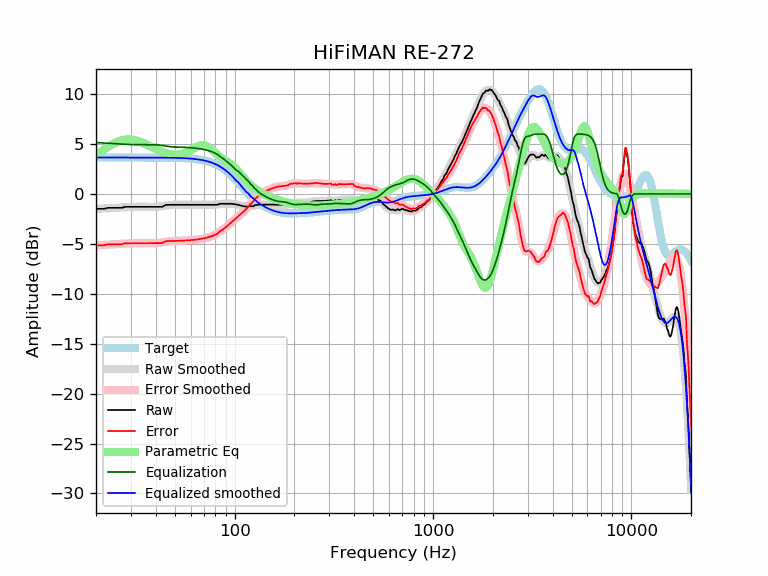

Values plotted in this chart, from the file beside it:
frequency, raw, error, smoothed, error_smoothed, equalization, parametric_eq, equalized_raw, equalized_smoothed, target
20, -1.49, -5.14, -1.50, -5.15, 5.15, 3.89, 3.66, 3.65, 3.65
21, -1.49, -5.14, -1.48, -5.13, 5.13, 4.19, 3.63, 3.65, 3.65
22, -1.49, -5.14, -1.45, -5.10, 5.10, 4.47, 3.61, 3.65, 3.65
23, -1.39, -5.04, -1.43, -5.08, 5.08, 4.72, 3.69, 3.65, 3.65
24, -1.39, -5.04, -1.41, -5.06, 5.06, 4.94, 3.67, 3.65, 3.65
25, -1.39, -5.04, -1.39, -5.04, 5.04, 5.12, 3.64, 3.65, 3.65
26, -1.39, -5.04, -1.37, -5.01, 5.01, 5.27, 3.62, 3.65, 3.65
27, -1.39, -5.04, -1.35, -4.99, 4.99, 5.37, 3.60, 3.65, 3.65
28, -1.29, -4.94, -1.33, -4.97, 4.97, 5.43, 3.68, 3.65, 3.65
29, -1.29, -4.94, -1.31, -4.96, 4.96, 5.46, 3.67, 3.65, 3.65
30, -1.29, -4.94, -1.30, -4.95, 4.95, 5.45, 3.66, 3.65, 3.65
31, -1.29, -4.94, -1.29, -4.94, 4.94, 5.41, 3.65, 3.65, 3.65
32, -1.29, -4.94, -1.29, -4.93, 4.93, 5.34, 3.64, 3.65, 3.65
33, -1.29, -4.94, -1.29, -4.93, 4.93, 5.26, 3.64, 3.65, 3.65
34, -1.29, -4.94, -1.29, -4.93, 4.93, 5.16, 3.64, 3.65, 3.65
35, -1.29, -4.93, -1.29, -4.94, 4.94, 5.06, 3.64, 3.64, 3.64
36, -1.29, -4.93, -1.29, -4.94, 4.94, 4.95, 3.65, 3.64, 3.64
37, -1.29, -4.93, -1.30, -4.94, 4.94, 4.83, 3.65, 3.64, 3.64
38, -1.29, -4.93, -1.30, -4.94, 4.94, 4.72, 3.65, 3.64, 3.64
39, -1.29, -4.93, -1.30, -4.94, 4.94, 4.61, 3.65, 3.64, 3.64
40, -1.29, -4.93, -1.29, -4.93, 4.93, 4.50, 3.64, 3.64, 3.64
41, -1.29, -4.93, -1.27, -4.91, 4.91, 4.40, 3.62, 3.64, 3.64
42, -1.29, -4.93, -1.25, -4.89, 4.89, 4.31, 3.60, 3.64, 3.64
43, -1.29, -4.93, -1.22, -4.86, 4.86, 4.23, 3.57, 3.64, 3.64
44, -1.19, -4.82, -1.19, -4.83, 4.83, 4.16, 3.64, 3.63, 3.63
45, -1.10, -4.73, -1.16, -4.79, 4.79, 4.09, 3.69, 3.63, 3.63
46, -1.09, -4.72, -1.13, -4.76, 4.76, 4.04, 3.67, 3.63, 3.63
47, -1.09, -4.72, -1.11, -4.74, 4.74, 4.00, 3.65, 3.63, 3.63
48, -1.09, -4.71, -1.09, -4.72, 4.72, 3.96, 3.63, 3.62, 3.62
49, -1.09, -4.71, -1.08, -4.70, 4.70, 3.94, 3.61, 3.62, 3.62
50, -1.09, -4.70, -1.08, -4.70, 4.70, 3.93, 3.61, 3.62, 3.62
51, -1.09, -4.70, -1.08, -4.69, 4.69, 3.93, 3.60, 3.61, 3.61
52, -1.09, -4.69, -1.08, -4.69, 4.69, 3.94, 3.60, 3.61, 3.61
53, -1.09, -4.69, -1.09, -4.69, 4.69, 3.97, 3.60, 3.60, 3.60
54, -1.09, -4.68, -1.09, -4.68, 4.68, 4.00, 3.59, 3.59, 3.59
55, -1.09, -4.68, -1.09, -4.68, 4.68, 4.05, 3.59, 3.59, 3.59
56, -1.09, -4.67, -1.09, -4.67, 4.67, 4.10, 3.58, 3.58, 3.58
57, -1.09, -4.66, -1.09, -4.66, 4.66, 4.16, 3.57, 3.57, 3.57
58, -1.09, -4.65, -1.09, -4.65, 4.65, 4.23, 3.56, 3.56, 3.56
59, -1.09, -4.64, -1.09, -4.64, 4.64, 4.31, 3.55, 3.55, 3.55
60, -1.09, -4.63, -1.09, -4.63, 4.63, 4.39, 3.54, 3.54, 3.54
61, -1.09, -4.62, -1.09, -4.62, 4.62, 4.47, 3.53, 3.53, 3.53
62, -1.09, -4.60, -1.09, -4.60, 4.60, 4.55, 3.51, 3.51, 3.51
63, -1.09, -4.59, -1.09, -4.59, 4.59, 4.63, 3.50, 3.50, 3.50
64, -1.09, -4.57, -1.09, -4.57, 4.57, 4.70, 3.48, 3.48, 3.48
65, -1.09, -4.56, -1.09, -4.56, 4.56, 4.77, 3.47, 3.47, 3.47
66, -1.09, -4.54, -1.09, -4.54, 4.54, 4.82, 3.45, 3.45, 3.45
67, -1.09, -4.52, -1.09, -4.52, 4.52, 4.86, 3.43, 3.43, 3.43
68, -1.09, -4.49, -1.09, -4.49, 4.49, 4.88, 3.41, 3.41, 3.41
69, -1.09, -4.47, -1.09, -4.47, 4.47, 4.88, 3.38, 3.38, 3.38
70, -1.09, -4.45, -1.09, -4.45, 4.45, 4.87, 3.36, 3.36, 3.36
71, -1.09, -4.42, -1.09, -4.42, 4.42, 4.84, 3.33, 3.33, 3.33
72, -1.09, -4.39, -1.09, -4.39, 4.39, 4.80, 3.30, 3.30, 3.30
73, -1.09, -4.36, -1.09, -4.36, 4.36, 4.74, 3.27, 3.27, 3.27
74, -1.09, -4.32, -1.09, -4.33, 4.33, 4.66, 3.24, 3.24, 3.24
75, -1.09, -4.29, -1.09, -4.29, 4.29, 4.58, 3.20, 3.20, 3.20
76, -1.09, -4.25, -1.09, -4.26, 4.26, 4.49, 3.17, 3.16, 3.16
77, -1.09, -4.21, -1.09, -4.22, 4.22, 4.40, 3.13, 3.12, 3.12
78, -1.09, -4.17, -1.09, -4.17, 4.17, 4.30, 3.08, 3.08, 3.08
79, -1.09, -4.12, -1.09, -4.12, 4.12, 4.20, 3.03, 3.03, 3.03
... 553 more rows
